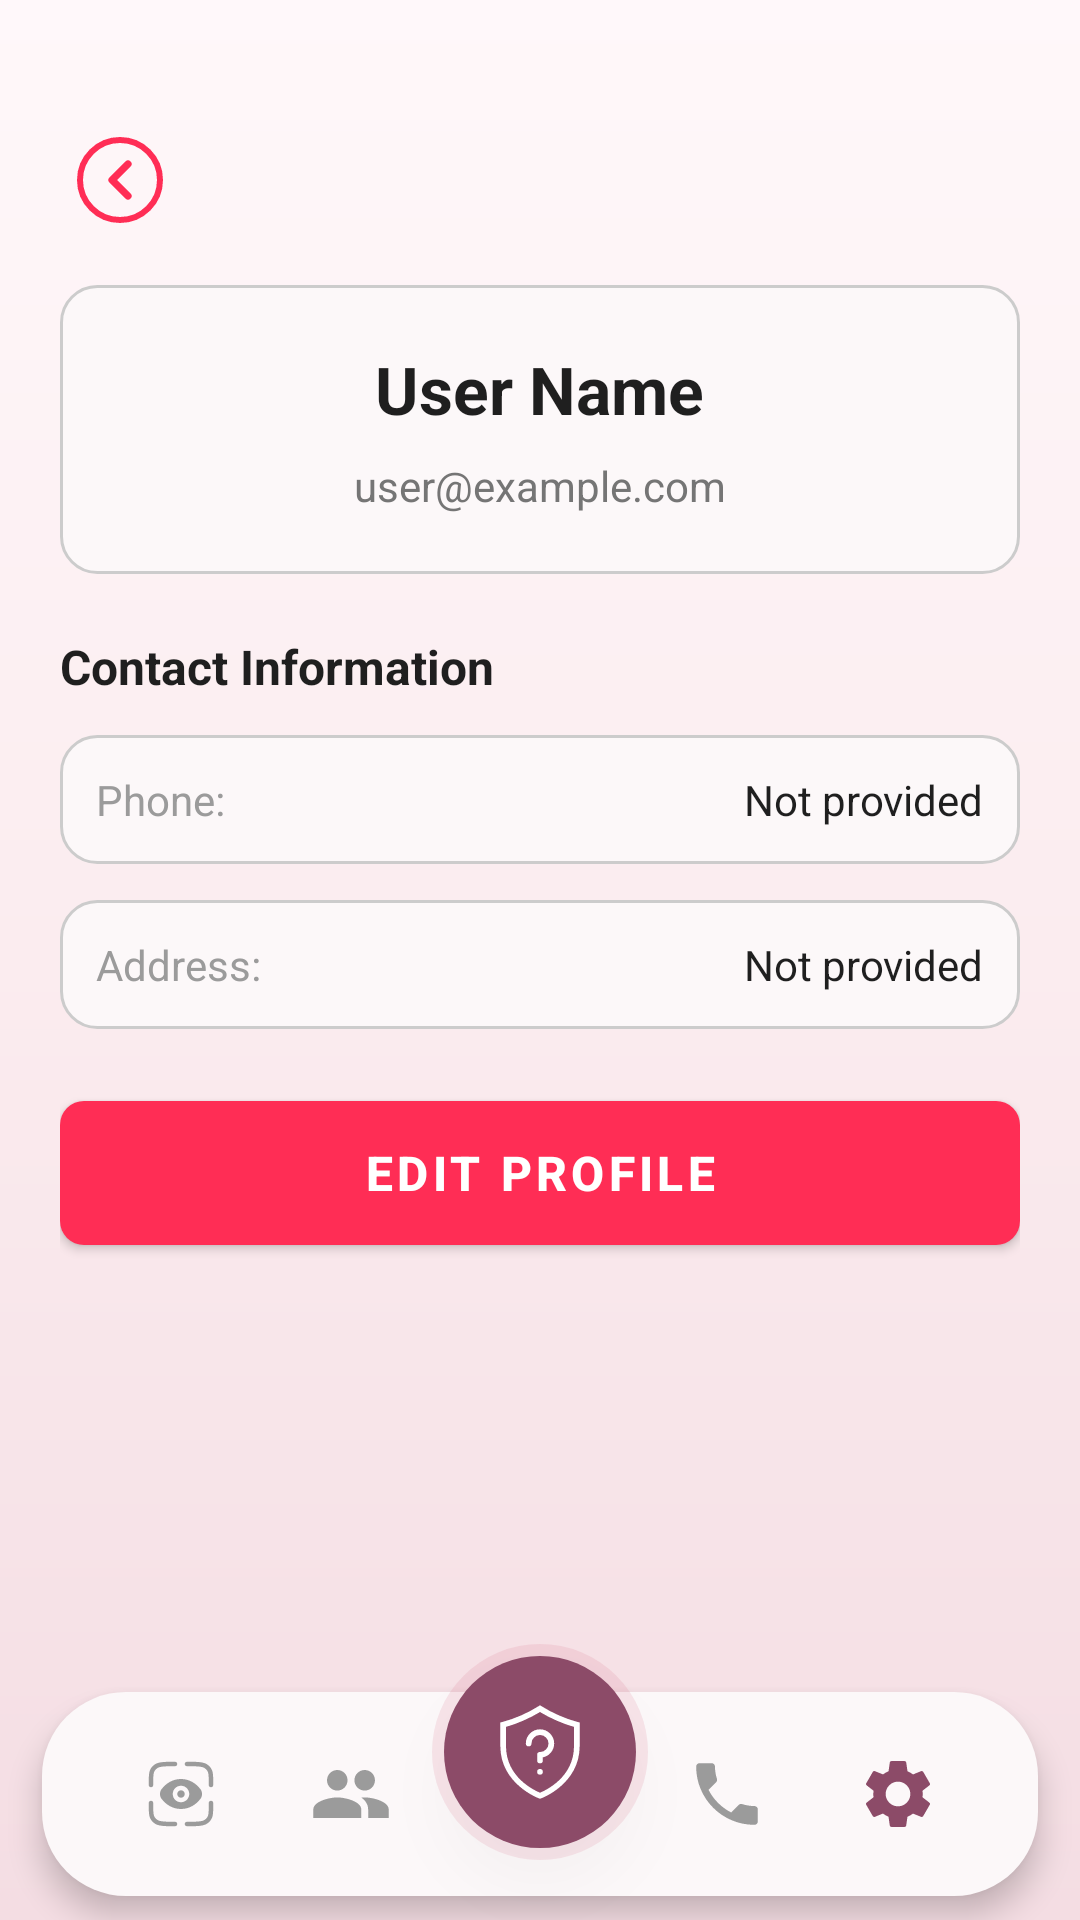

Write the Android layout XML for this screen, with the resource values it uses.
<!-- AndroidManifest.xml: application theme Theme.ShaktiSetu -->
<!-- res/layout/activity_profile.xml -->
<?xml version="1.0" encoding="utf-8"?>
<RelativeLayout xmlns:android="http://schemas.android.com/apk/res/android"
    xmlns:app="http://schemas.android.com/apk/res-auto"
    android:layout_width="match_parent"
    android:layout_height="match_parent"
    android:background="@drawable/bg_auth_gradient">

    <ScrollView
        android:layout_width="match_parent"
        android:layout_height="match_parent"
        android:layout_above="@id/navIncludeRoot"
        android:fillViewport="true">

        <LinearLayout
            android:layout_width="match_parent"
            android:layout_height="wrap_content"
            android:orientation="vertical"
            android:padding="20dp">

            <ImageButton
                android:id="@+id/btnBack"
                android:layout_width="40dp"
                android:layout_height="40dp"
                android:background="?attr/selectableItemBackground"
                android:contentDescription="Back"
                android:layout_marginTop="20dp"
                android:layout_marginBottom="15dp"
                android:src="@drawable/ic_back_arrow" />
<LinearLayout
                android:layout_width="match_parent"
                android:layout_height="wrap_content"
                android:orientation="vertical"
                android:gravity="center"
                android:layout_marginBottom="20dp"
                android:padding="20dp"
                android:background="@drawable/rounded_bg_white">
<TextView
                    android:id="@+id/tvName"
                    android:layout_width="wrap_content"
                    android:layout_height="wrap_content"
                    android:text="User Name"
                    android:textColor="@color/text_primary"
                    android:textSize="22sp"
                    android:textStyle="bold"
                    android:layout_marginBottom="8dp" />
<TextView
                    android:id="@+id/tvEmail"
                    android:layout_width="wrap_content"
                    android:layout_height="wrap_content"
                    android:text="user@example.com"
                    android:textColor="@color/text_secondary"
                    android:textSize="14sp" />

            </LinearLayout>
<TextView
                android:layout_width="wrap_content"
                android:layout_height="wrap_content"
                android:text="Contact Information"
                android:textColor="@color/text_primary"
                android:textSize="16sp"
                android:textStyle="bold"
                android:layout_marginBottom="12dp" />
<LinearLayout
                android:layout_width="match_parent"
                android:layout_height="wrap_content"
                android:orientation="horizontal"
                android:background="@drawable/rounded_bg_white"
                android:padding="12dp"
                android:layout_marginBottom="12dp">

                <TextView
                    android:layout_width="0dp"
                    android:layout_height="wrap_content"
                    android:layout_weight="1"
                    android:text="Phone:"
                    android:textColor="@color/text_hint"
                    android:textSize="14sp" />

                <TextView
                    android:id="@+id/tvPhone"
                    android:layout_width="wrap_content"
                    android:layout_height="wrap_content"
                    android:text="Not provided"
                    android:textColor="@color/text_primary"
                    android:textSize="14sp" />

            </LinearLayout>
<LinearLayout
                android:layout_width="match_parent"
                android:layout_height="wrap_content"
                android:orientation="horizontal"
                android:background="@drawable/rounded_bg_white"
                android:padding="12dp"
                android:layout_marginBottom="24dp">

                <TextView
                    android:layout_width="0dp"
                    android:layout_height="wrap_content"
                    android:layout_weight="1"
                    android:text="Address:"
                    android:textColor="@color/text_hint"
                    android:textSize="14sp" />

                <TextView
                    android:id="@+id/tvAddress"
                    android:layout_width="wrap_content"
                    android:layout_height="wrap_content"
                    android:text="Not provided"
                    android:textColor="@color/text_primary"
                    android:textSize="14sp" />

            </LinearLayout>
<Button
                android:id="@+id/btnEditProfile"
                android:layout_width="match_parent"
                android:layout_height="48dp"
                android:text="Edit Profile"
                android:textColor="#FFFFFF"
                android:textSize="16sp"
                android:textStyle="bold"
                android:background="@drawable/btn_primary_bg"
                app:backgroundTint="@null"
                android:layout_marginBottom="12dp" />

</LinearLayout>

    </ScrollView>
<include
        android:id="@+id/navIncludeRoot"
        layout="@layout/nav_bar_include" />

</RelativeLayout>
<!-- res/layout/nav_bar_include.xml (included above) -->
<?xml version="1.0" encoding="utf-8"?>
<RelativeLayout xmlns:android="http://schemas.android.com/apk/res/android"
    xmlns:app="http://schemas.android.com/apk/res-auto"
    android:id="@+id/navIncludeRoot"
    android:layout_width="match_parent"
    android:layout_height="92dp"
    android:layout_alignParentBottom="true"
    android:clipChildren="false"
    android:clipToPadding="false"
    android:transitionName="bottom_nav">
<LinearLayout
        android:id="@+id/navBarBg"
        android:layout_width="match_parent"
        android:layout_height="68dp"
        android:layout_alignParentBottom="true"
        android:layout_marginStart="14dp"
        android:layout_marginEnd="14dp"
        android:layout_marginBottom="8dp"
        android:background="@drawable/nav_bg"
        android:elevation="6dp"
        android:gravity="center_vertical"
        android:orientation="horizontal"
        android:paddingStart="18dp"
        android:paddingEnd="18dp">
<ImageView
            android:id="@+id/navEvidence"
            android:layout_width="0dp"
            android:layout_height="40dp"
            android:layout_weight="1"
            android:src="@drawable/eye_scan_svgrepo_com"
            android:contentDescription="Evidence"
            android:clickable="true"
            android:focusable="true"
            android:scaleType="fitCenter"
            app:tint="@color/text_hint" />
<ImageView
            android:id="@+id/navContacts"
            android:layout_width="0dp"
            android:layout_height="40dp"
            android:layout_weight="1"
            android:src="@drawable/ic_nav_contacts"
            android:contentDescription="Contacts"
            android:clickable="true"
            android:focusable="true"
            android:scaleType="fitCenter"
            app:tint="@color/text_hint" />
<View
            android:layout_width="0dp"
            android:layout_height="1dp"
            android:layout_weight="1.2" />
<ImageView
            android:id="@+id/navCall"
            android:layout_width="0dp"
            android:layout_height="40dp"
            android:layout_weight="1"
            android:src="@drawable/ic_nav_call"
            android:contentDescription="Call"
            android:clickable="true"
            android:focusable="true"
            android:scaleType="fitCenter"
            app:tint="@color/text_hint" />
<ImageView
            android:id="@+id/navSettings"
            android:layout_width="0dp"
            android:layout_height="40dp"
            android:layout_weight="1"
            android:src="@drawable/ic_nav_settings"
            android:contentDescription="Settings"
            android:clickable="true"
            android:focusable="true"
            android:scaleType="fitCenter"
            app:tint="@color/nav_active" />

    </LinearLayout>
<LinearLayout
        android:id="@+id/navHomeFab"
        android:layout_width="72dp"
        android:layout_height="72dp"
        android:layout_centerHorizontal="true"
        android:layout_alignParentTop="true"
        android:background="@drawable/fab_circle_bg"
        android:elevation="10dp"
        android:gravity="center"
        android:clickable="true"
        android:focusable="true">

        <ImageView
            android:layout_width="34dp"
            android:layout_height="34dp"
            android:src="@drawable/ic_nav_shield"
            android:scaleType="fitCenter"
            android:contentDescription="Home"
            app:tint="#FFFFFF" />

    </LinearLayout>

</RelativeLayout>
<!-- resources referenced by this layout -->
<resources>
  <color name="nav_active">#8C4B68</color>
  <color name="text_hint">#9B9B9B</color>
  <color name="text_primary">#1F1F1F</color>
  <color name="text_secondary">#757575</color>
  <!-- drawable bg_auth_gradient (drawable) -->
  <?xml version="1.0" encoding="utf-8"?>
  <shape xmlns:android="http://schemas.android.com/apk/res/android">
  
      <gradient
          android:type="linear"
          android:angle="270"
          android:startColor="@color/bg_gradient_start"
          android:centerColor="@color/bg_gradient_center"
          android:endColor="@color/bg_gradient_end"/>
  
  </shape>
  <!-- drawable btn_primary_bg (drawable) -->
  <?xml version="1.0" encoding="utf-8"?>
  <shape xmlns:android="http://schemas.android.com/apk/res/android"
      android:shape="rectangle">
      <solid android:color="@color/text_action" />
      <corners android:radius="8dp" />
  </shape>
  <!-- drawable fab_circle_bg (drawable) -->
  <?xml version="1.0" encoding="utf-8"?>
  <layer-list xmlns:android="http://schemas.android.com/apk/res/android">
  
      
      <item>
          <shape android:shape="oval">
              <solid android:color="@color/sos_outer"/>
          </shape>
      </item>
  
      
      <item
          android:left="4dp"
          android:right="4dp"
          android:top="4dp"
          android:bottom="4dp">
  
          <shape android:shape="oval">
              <solid android:color="@color/nav_active"/>
          </shape>
      </item>
  
  </layer-list>
  <!-- drawable ic_nav_call (drawable) -->
  <?xml version="1.0" encoding="utf-8"?>
  <vector xmlns:android="http://schemas.android.com/apk/res/android"
      android:width="24dp"
      android:height="24dp"
      android:viewportWidth="35"
      android:viewportHeight="35">
      <group
      android:translateX="5.5"
      android:translateY="5.5">
      <path
          android:pathData="M6.62,10.79c1.44,2.83 3.76,5.14 6.59,6.59l2.2,-2.2c0.27,-0.27 0.67,-0.36 1.02,-0.24 1.12,0.37 2.33,0.57 3.57,0.57 0.55,0 1,0.45 1,1V20c0,0.55 -0.45,1 -1,1 -9.39,0 -17,-7.61 -17,-17 0,-0.55 0.45,-1 1,-1h3.5c0.55,0 1,0.45 1,1 0,1.25 0.2,2.45 0.57,3.57 0.11,0.35 0.03,0.74 -0.25,1.02l-2.2,2.2z"
          android:fillColor="#999999"/>
      </group>
  </vector>
  <!-- drawable nav_bg (drawable) -->
  <?xml version="1.0" encoding="utf-8"?>
  <shape xmlns:android="http://schemas.android.com/apk/res/android">
  
      <solid android:color="@color/surface_card"/>
  
      <corners
          android:topLeftRadius="28dp"
          android:topRightRadius="28dp"
          android:bottomLeftRadius="28dp"
          android:bottomRightRadius="28dp"/>
  
  </shape>
  <!-- drawable rounded_bg_white (drawable) -->
  <?xml version="1.0" encoding="utf-8"?>
  <shape xmlns:android="http://schemas.android.com/apk/res/android"
      android:shape="rectangle">
      <solid android:color="@color/surface_card" />
      <corners android:radius="12dp" />
      <stroke
          android:width="1dp"
          android:color="@color/text_light_gray" />
  </shape>
  <color name="bg_gradient_start">#FFF8FA</color>
  <color name="bg_gradient_center">#FBECEF</color>
  <color name="bg_gradient_end">#F4DDE3</color>
  <color name="text_action">#FF2D55</color>
  <color name="sos_outer">#22D15F76</color>
  <color name="surface_card">#FCF8F9</color>
  <color name="text_light_gray">#CCCCCC</color>
  <color name="black">#000000</color>
  <style name="DialogTheme" parent="Theme.MaterialComponents.DayNight.Dialog.Alert">
          <item name="android:textColorPrimary">@color/text_primary</item>
          <item name="android:textColorSecondary">@color/text_secondary</item>
          <item name="android:windowBackground">@color/surface_card</item>
          <item name="colorAccent">@color/text_action</item>
      </style>
  <color name="background">#F2EDED</color>
</resources>
